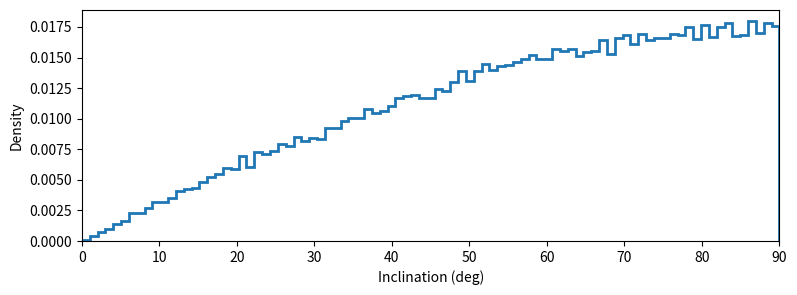
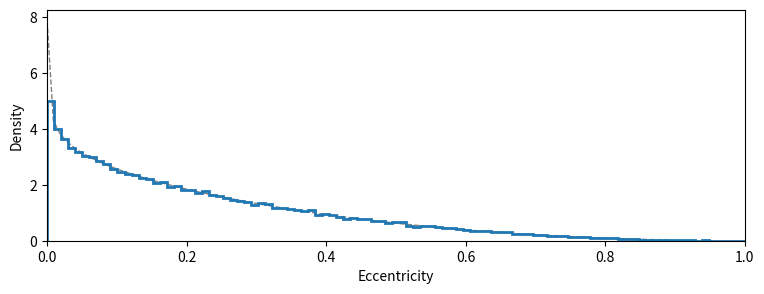

Recreate these plots in Python, in order.
# from sampling-inclinations-and-eccentricities.ipynb
#
# [redacted]
from scipy.stats import beta

import numpy as np

def sample_cos_i(n: int = 1) -> np.array:
    """
    Sample cos(inclination) uniformly from [0, 1].
    """
    return np.random.uniform(0, 1, n)

def sample_i(n: int = 1) -> np.array:
    """
    Sample `n` inclinations such that cos(i) is uniform in [0, 1].
    The resulting values are returned in *degree*.
    """
    return np.rad2deg(np.arccos(sample_cos_i(n)))


def sample_e(n: int, a: float = 0.867, b: float = 3.03) -> np.ndarray:
    """
    Sample `n` eccentricities `e` from a beta distribution with shape
    parameters `a` and `b`. The default values for `a` and `b` are
    taken from:
    
        Guimond and Cowan (2019): arXiv:1903.06184
    
    We are truncating `e` to [0, 1] to exclude hyperbolic orbits.
    """
    
    return np.clip(beta.rvs(a=a, b=b, size=n), 0, 1)


if __name__ == "__main__":

	import matplotlib.pyplot as plt
	n = 100_000

	# Sample inclinations i uniformly in cos(i)
	inclinations = sample_i(n)

	# Plot a histogram of the inclinations
	fig, ax = plt.subplots(figsize=(9, 3))
	ax.hist(
	    inclinations, 
	    bins=np.linspace(0, 90, 90),
	    histtype='step',
	    lw=2,
	    density=True,
	)
	ax.set_xlim(0, 90)
	ax.set_xlabel('Inclination (deg)')
	ax.set_ylabel('Density')

	plt.show()

	n = 100_000

	# Sample eccentricities from beta distribution
	eccentricities = sample_e(n)

	# Plot a histogram of the inclinations
	fig, ax = plt.subplots(figsize=(9, 3))
	ax.hist(
	    eccentricities, 
	    bins=np.linspace(0, 1, 100),
	    histtype='step',
	    lw=2,
	    density=True,
	    zorder=1,
	)

	# Plot the beta PDF
	x = np.linspace(
	    beta.ppf(0.001, 0.867, 3.03), 
	    beta.ppf(0.999, 0.867, 3.03), 
	    100
	)
	ax.plot(x, beta.pdf(x, 0.867, 3.03), 'gray', lw=1, ls='--', zorder=0)

	ax.set_xlim(0, 1)
	ax.set_xlabel('Eccentricity')
	ax.set_ylabel('Density')

	plt.show()